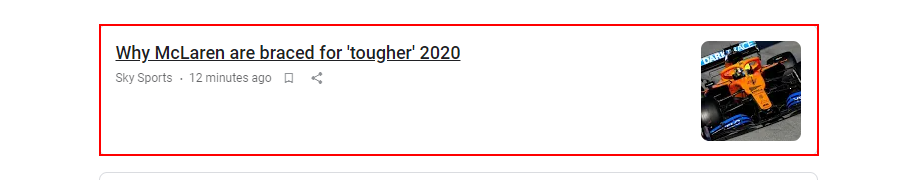
Task: Aggregate content from different sites and store to database. Send users content based on their preferences
Workflow: Yahoo Sports

Step 1 [try]: get-attribute of the link (chrome.exe)

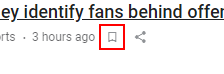
Step 2: get-text from the heading (chrome.exe)
